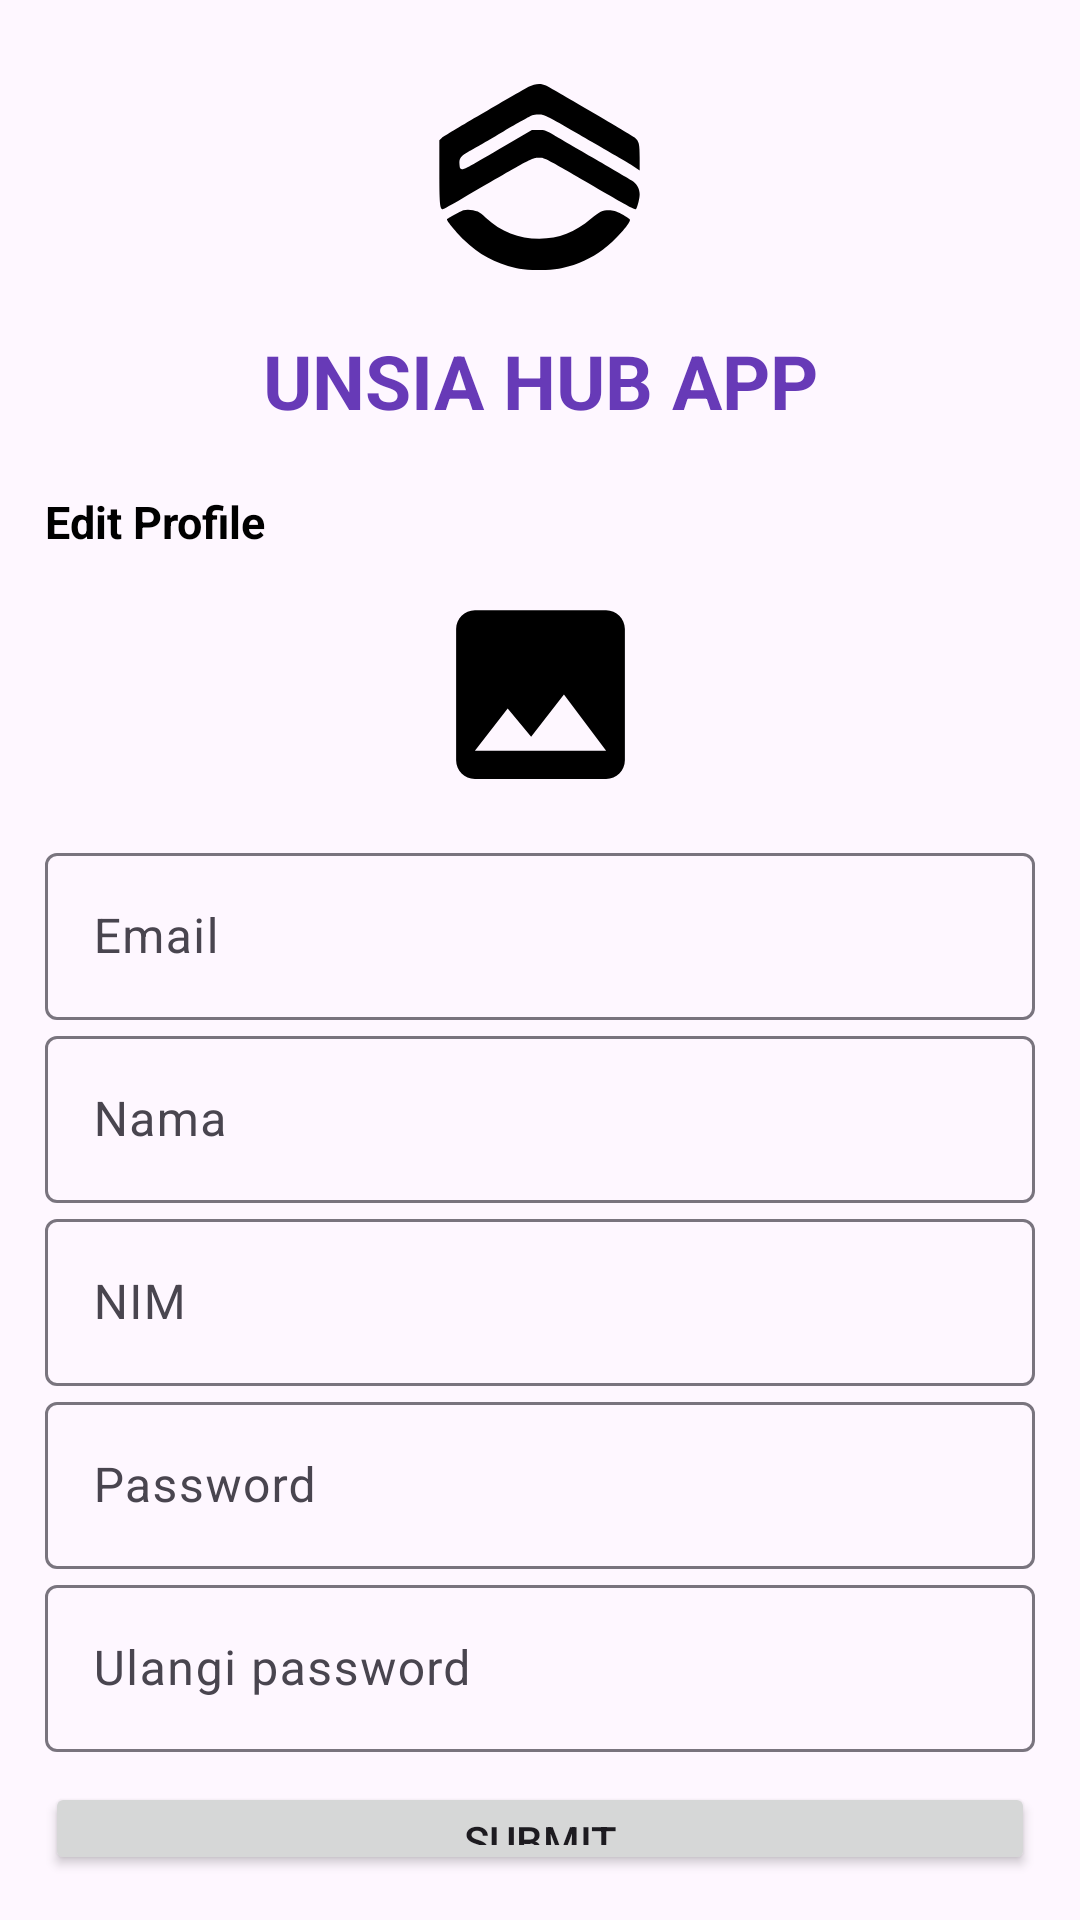

Android layout source for this screen:
<!-- AndroidManifest.xml: application theme Theme.UnsiaHub -->
<!-- res/layout/activity_profile.xml -->
<?xml version="1.0" encoding="utf-8"?>
<LinearLayout xmlns:android="http://schemas.android.com/apk/res/android"
    xmlns:app="http://schemas.android.com/apk/res-auto"
    xmlns:tools="http://schemas.android.com/tools"
    android:layout_width="match_parent"
    android:layout_height="match_parent"
    android:orientation="vertical"
    android:padding="15dp"
    tools:context=".MainActivity">

    <ImageView
        android:layout_width="wrap_content"
        android:layout_height="wrap_content"
        android:src="@drawable/logounsia"
        android:layout_marginBottom="10dp"
        android:layout_gravity="center_horizontal"/>

    <TextView
        android:layout_width="match_parent"
        android:layout_height="wrap_content"
        android:text="UNSIA HUB APP"
        android:textSize="25sp"
        android:textColor="@color/purple"
        android:textStyle="bold"
        android:gravity="center_horizontal"
        android:layout_marginTop="10dp"
        android:layout_marginBottom="10dp"
        />

    <TextView
        android:layout_width="match_parent"
        android:layout_height="wrap_content"
        android:text="Edit Profile"
        android:textColor="@color/black"
        android:textStyle="bold"
        android:textSize="15sp"
        android:layout_marginBottom="10dp"
        android:layout_marginTop="10dp"
        />

    <ImageView
        android:layout_width="match_parent"
        android:layout_height="wrap_content"
        android:src="@drawable/profile"
        android:layout_marginBottom="10dp"

        />

    
   <com.google.android.material.textfield.TextInputLayout
       android:layout_width="match_parent"
       android:layout_height="wrap_content" >
       <EditText
           android:layout_width="match_parent"
           android:layout_height="wrap_content"
           android:hint="Email"
           android:inputType="textEmailAddress" />
   </com.google.android.material.textfield.TextInputLayout>

    <com.google.android.material.textfield.TextInputLayout
        android:layout_width="match_parent"
        android:layout_height="wrap_content" >
        <EditText
            android:layout_width="match_parent"
            android:layout_height="wrap_content"
            android:hint="Nama"
            android:inputType="text" />
    </com.google.android.material.textfield.TextInputLayout>

    <com.google.android.material.textfield.TextInputLayout
        android:layout_width="match_parent"
        android:layout_height="wrap_content" >
        <EditText
            android:layout_width="match_parent"
            android:layout_height="wrap_content"
            android:hint="NIM"
            android:inputType="number" />
    </com.google.android.material.textfield.TextInputLayout>

    <com.google.android.material.textfield.TextInputLayout
        android:layout_width="match_parent"
        android:layout_height="wrap_content">

        <EditText
            android:layout_width="match_parent"
            android:layout_height="wrap_content"
            android:hint="Password"
            android:inputType="textPassword"/>
    </com.google.android.material.textfield.TextInputLayout>

    <com.google.android.material.textfield.TextInputLayout
        android:layout_width="match_parent"
        android:layout_height="wrap_content">

        <EditText
            android:layout_width="match_parent"
            android:layout_height="wrap_content"
            android:hint="Ulangi password"
            android:inputType="textPassword"/>
    </com.google.android.material.textfield.TextInputLayout>

    <Button
        android:layout_width="match_parent"
        android:layout_height="wrap_content"
        android:layout_marginTop="10dp"
        android:text="SUBMIT"/>

</LinearLayout>
<!-- resources referenced by this layout -->
<resources>
  <color name="black">#FF000000</color>
  <color name="purple">#673AB7</color>
  <!-- drawable logounsia (drawable) -->
  <vector android:height="75dp" android:viewportHeight="237"
      android:viewportWidth="237" android:width="75dp" xmlns:android="http://schemas.android.com/apk/res/android">
      <path android:fillColor="#000000"
          android:pathData="M107,44.1c-33.7,19.1 -89.1,51.8 -91.2,53.7l-2.8,2.6 0,33c0,32.9 0.6,39.6 3.6,39.6 0.6,-0 9.9,-5.1 20.5,-11.3 73.9,-43.2 73.5,-42.9 80.3,-43 7,-0.1 3.2,-2.1 75.5,40 19.8,11.5 26.6,15.1 27.3,14.1 1.7,-2.6 3.8,-11.3 3.8,-15.6 0,-5.8 -3,-11.1 -8.3,-14.4 -2.3,-1.4 -19.5,-11.5 -38.2,-22.4 -18.7,-10.8 -38.3,-22.2 -43.5,-25.3 -9.1,-5.4 -9.8,-5.6 -16.5,-5.6l-7,-0 -27.5,16.1c-42.2,24.7 -43.8,25.6 -46.2,25.2 -2,-0.3 -2.3,-1 -2.6,-5.1 -0.4,-6.6 1.1,-8.5 11,-14.2 4.6,-2.6 20.5,-11.8 35.3,-20.5 14.9,-8.6 28.5,-16.2 30.3,-16.9 1.9,-0.8 5.5,-1.2 8.6,-0.9 4.8,0.4 8.7,2.4 37.2,19 17.6,10.2 38,22 45.4,26.3 7.4,4.3 15.4,9.1 17.7,10.7l4.3,2.9 0,-13.6c0,-14.4 -0.6,-17 -5.2,-21.1 -2,-1.8 -84.5,-50.1 -93.5,-54.8 -5.2,-2.6 -11.9,-2.1 -18.3,1.5z" android:strokeColor="#00000000"/>
      <path android:fillColor="#000000"
          android:pathData="M38.3,174c-3.3,1.1 -17.3,8.8 -17.3,9.7 0,1.8 10.4,14.3 17.7,21.4 16.3,15.7 32.5,24.5 54.7,29.8 12.5,3 36.7,3 49.2,-0 16.6,-3.9 30.2,-10.1 42.9,-19.6 12.4,-9.2 29.5,-28.3 28.2,-31.5 -0.2,-0.7 -4,-3.2 -8.4,-5.6 -6.7,-3.5 -9,-4.2 -13.7,-4.2 -6.9,-0 -10,1.5 -18.6,8.8 -17.6,14.9 -33.7,21.2 -54.7,21.2 -21.9,-0 -40.1,-7.2 -56.7,-22.4 -2.7,-2.5 -6.3,-5.2 -8.1,-6.1 -4.3,-2 -11.2,-2.7 -15.2,-1.5z" android:strokeColor="#00000000"/>
  </vector>
  <!-- drawable profile (drawable) -->
  <vector android:height="75dp" android:tint="#000000"
      android:viewportHeight="24" android:viewportWidth="24"
      android:width="75dp" xmlns:android="http://schemas.android.com/apk/res/android">
      <path android:fillColor="@android:color/white" android:pathData="M21,19V5c0,-1.1 -0.9,-2 -2,-2H5c-1.1,0 -2,0.9 -2,2v14c0,1.1 0.9,2 2,2h14c1.1,0 2,-0.9 2,-2zM8.5,13.5l2.5,3.01L14.5,12l4.5,6H5l3.5,-4.5z"/>
  </vector>
  <style name="Theme.UnsiaHub" parent="Base.Theme.UnsiaHub" />
  <style name="Base.Theme.UnsiaHub" parent="Theme.Material3.DayNight.NoActionBar">
          
          
      </style>
</resources>
